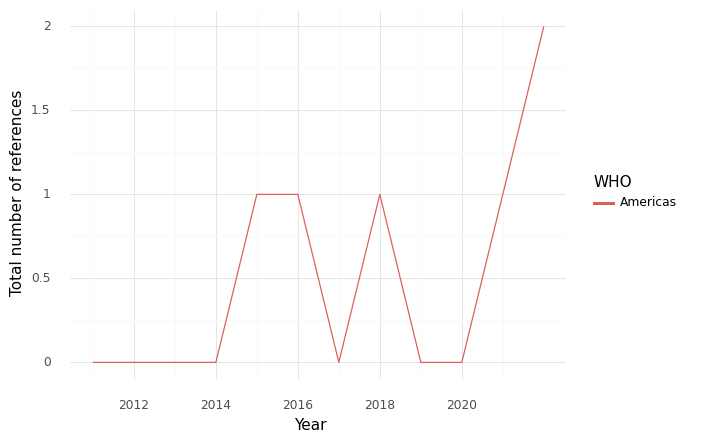

Data behind this chart, as committed beside it:
, WHO, Year, intersection, climate, health, sum
0, Americas, 2011, 0.0, 0.0, 10.0, 10.0
1, Americas, 2012, 0.0, 34.0, 22.0, 56.0
2, Americas, 2013, 0.0, 2.0, 2.0, 4.0
3, Americas, 2014, 0.0, 0.0, 0.0, 0.0
4, Americas, 2015, 1.0, 19.0, 52.0, 72.0
5, Americas, 2016, 1.0, 28.0, 79.0, 108.0
6, Americas, 2017, 0.0, 8.0, 68.0, 76.0
7, Americas, 2018, 1.0, 4.0, 40.0, 45.0
8, Americas, 2019, 0.0, 12.0, 35.0, 47.0
9, Americas, 2020, 0.0, 4.0, 12.0, 16.0
10, Americas, 2021, 1.0, 17.0, 116.0, 134.0
11, Americas, 2022, 2.0, 21.0, 137.0, 160.0
